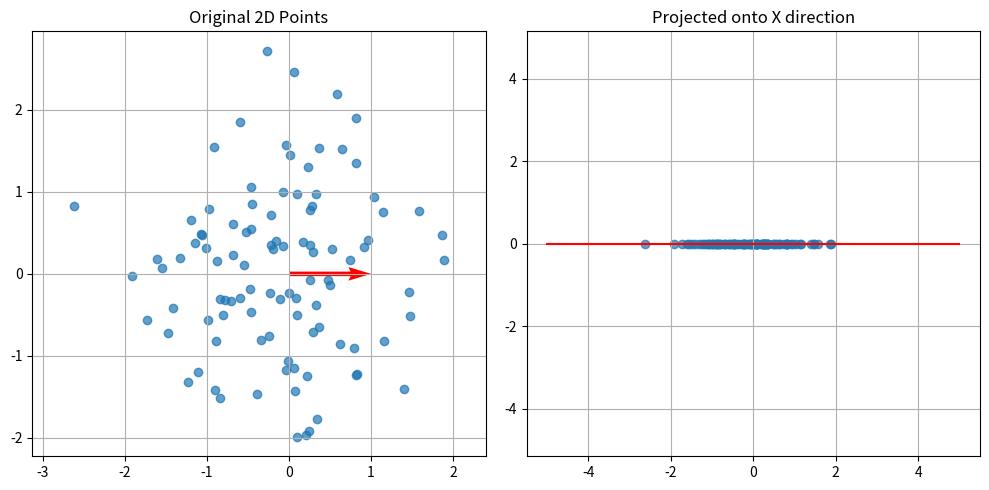

Reproduce this figure in Python.
import numpy as np
import matplotlib.pyplot as plt

# 固定整个世界
np.random.seed(42)

# 1. 随机生成 100 个二维向量（世界本身）
points = np.random.randn(100, 2)

# 2. 固定投影方向（你的视角）
v = np.array([1.0, 0.0])   # 只从 X 轴看世界
v = v / np.linalg.norm(v)

# 3. 投影：标量投影值（一维）
projections = points @ v

# 4. 拉回二维空间用于可视化
projected_points = np.outer(projections, v)

# 5. 可视化
plt.figure(figsize=(10, 5))

# 原始空间
plt.subplot(1, 2, 1)
plt.scatter(points[:, 0], points[:, 1], alpha=0.7)
plt.quiver(
    0, 0, v[0], v[1],
    angles='xy', scale_units='xy', scale=1,
    color='red', width=0.01
)
plt.title("Original 2D Points")
plt.axis('equal')
plt.grid(True)

# 投影后的世界
plt.subplot(1, 2, 2)
plt.scatter(projected_points[:, 0], projected_points[:, 1], alpha=0.7)
plt.plot(
    [-v[0]*5, v[0]*5],
    [-v[1]*5, v[1]*5],
    color='red'
)
plt.title("Projected onto X direction")
plt.axis('equal')
plt.grid(True)

plt.tight_layout()
plt.show()
